4-way image classification set "enhance_then_resize" from GitHub (brandonlch2904/Brain_Tumour_Detection); label vocabulary: glioma tumor, meningioma tumor, no tumor, pituitary tumor.

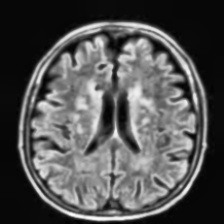
Label: no tumor

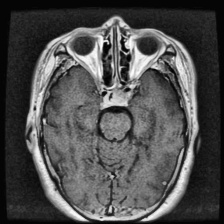
Label: pituitary tumor

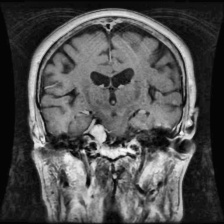
Label: meningioma tumor

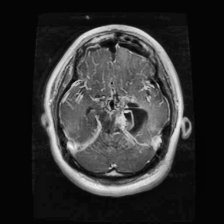
Label: glioma tumor

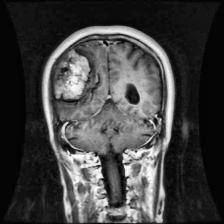
Label: meningioma tumor

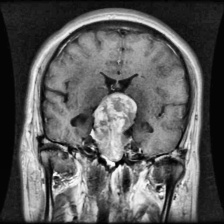
Label: pituitary tumor
